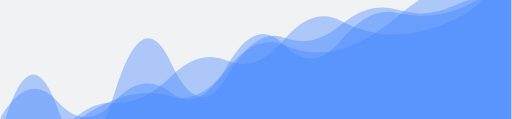
t = 0.00 s
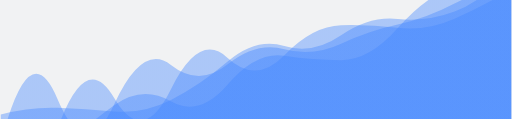
t = 1.67 s
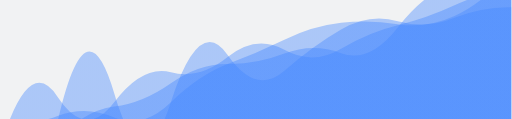
t = 3.33 s
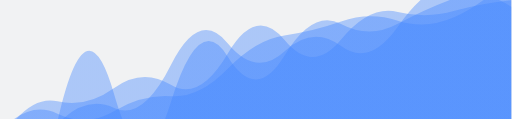
t = 5.00 s
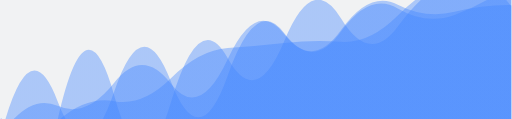
t = 6.67 s
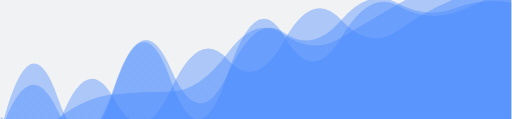
t = 8.34 s

The animated SVG that drew these frames (rendered in a browser with its animation timeline set to each time). Animation: 4 SMIL elements (animate=4); one cycle of 10.00 s, repeats indefinitely.

<?xml version="1.0" encoding="utf-8"?>
<svg xmlns="http://www.w3.org/2000/svg" xmlns:xlink="http://www.w3.org/1999/xlink" style="margin: auto; background: rgb(241, 242, 243); display: block; z-index: 1; position: relative; shape-rendering: auto;" width="1437" height="335" preserveAspectRatio="xMidYMid" viewBox="0 0 1437 335">
<g transform="translate(718.5,167.5) scale(-1,-1) translate(-718.5,-167.5)"><linearGradient id="lg-0.35759547540047376" x1="0" x2="1" y1="0" y2="0">
  <stop stop-color="#4487ff" offset="0"></stop>
  <stop stop-color="#4487ff" offset="1"></stop>
</linearGradient><path d="" fill="url(#lg-0.35759547540047376)" opacity="0.4">
  <animate attributeName="d" dur="10s" repeatCount="indefinite" keyTimes="0;0.333;0.667;1" calcmod="spline" keySplines="0.2 0 0.2 1;0.2 0 0.2 1;0.2 0 0.2 1" begin="0s" values="M0 0L 0 414.7798215253316Q 79.83333333333333 318.1848951249332  159.66666666666666 280.1171263616132T 319.3333333333333 238.0452076501208T 479 275.9872034978438T 638.6666666666666 223.9427568555449T 798.3333333333334 164.0539151087109T 958 119.34586958053546T 1117.6666666666667 45.760112133706855T 1277.3333333333333 -46.23119288654999T 1437 -130.09433986134553L 1437 0 Z;M0 0L 0 314.5857599700893Q 79.83333333333333 316.8951239702208  159.66666666666666 284.73528649247186T 319.3333333333333 275.39868705980143T 479 251.98224802492058T 638.6666666666666 135.62322125820117T 798.3333333333334 180.06938287863593T 958 48.08109438019227T 1117.6666666666667 72.1617666924007T 1277.3333333333333 -8.867107637202935T 1437 -67.72162541242261L 1437 0 Z;M0 0L 0 317.6861802254373Q 79.83333333333333 420.7350932564347  159.66666666666666 395.0193461342843T 319.3333333333333 260.39800975167003T 479 282.869297202807T 638.6666666666666 220.08126299008742T 798.3333333333334 171.4567568152704T 958 47.326740733650695T 1117.6666666666667 66.35218182369476T 1277.3333333333333 -3.9408759766665185T 1437 -53.85492196850993L 1437 0 Z;M0 0L 0 414.7798215253316Q 79.83333333333333 318.1848951249332  159.66666666666666 280.1171263616132T 319.3333333333333 238.0452076501208T 479 275.9872034978438T 638.6666666666666 223.9427568555449T 798.3333333333334 164.0539151087109T 958 119.34586958053546T 1117.6666666666667 45.760112133706855T 1277.3333333333333 -46.23119288654999T 1437 -130.09433986134553L 1437 0 Z"></animate>
</path><path d="" fill="url(#lg-0.35759547540047376)" opacity="0.4">
  <animate attributeName="d" dur="10s" repeatCount="indefinite" keyTimes="0;0.333;0.667;1" calcmod="spline" keySplines="0.2 0 0.2 1;0.2 0 0.2 1;0.2 0 0.2 1" begin="-2.5s" values="M0 0L 0 367.2942011775671Q 79.83333333333333 321.1840017615643  159.66666666666666 296.05523106333635T 319.3333333333333 328.5769440321076T 479 232.09225886074404T 638.6666666666666 244.11740552771752T 798.3333333333334 112.48456629494953T 958 125.74342454870083T 1117.6666666666667 104.17307469626729T 1277.3333333333333 68.72432811192567T 1437 -53.88807652215155L 1437 0 Z;M0 0L 0 424.6992143073688Q 79.83333333333333 334.97871238303367  159.66666666666666 308.39427938959483T 319.3333333333333 288.8075438201688T 479 217.8442709725353T 638.6666666666666 196.0806316782546T 798.3333333333334 165.053249602769T 958 56.884013371517085T 1117.6666666666667 29.861687895200646T 1277.3333333333333 43.04275182237569T 1437 26.175920167938102L 1437 0 Z;M0 0L 0 414.18873183059316Q 79.83333333333333 322.99868300771345  159.66666666666666 284.0041396586699T 319.3333333333333 259.726505299864T 479 288.63757743712927T 638.6666666666666 232.52334665972978T 798.3333333333334 151.08033895714698T 958 43.800375361420436T 1117.6666666666667 -4.124550753574908T 1277.3333333333333 -2.8478811094436196T 1437 -28.078090296297262L 1437 0 Z;M0 0L 0 367.2942011775671Q 79.83333333333333 321.1840017615643  159.66666666666666 296.05523106333635T 319.3333333333333 328.5769440321076T 479 232.09225886074404T 638.6666666666666 244.11740552771752T 798.3333333333334 112.48456629494953T 958 125.74342454870083T 1117.6666666666667 104.17307469626729T 1277.3333333333333 68.72432811192567T 1437 -53.88807652215155L 1437 0 Z"></animate>
</path><path d="" fill="url(#lg-0.35759547540047376)" opacity="0.4">
  <animate attributeName="d" dur="10s" repeatCount="indefinite" keyTimes="0;0.333;0.667;1" calcmod="spline" keySplines="0.2 0 0.2 1;0.2 0 0.2 1;0.2 0 0.2 1" begin="-5s" values="M0 0L 0 437.51334589654823Q 79.83333333333333 402.40039714787866  159.66666666666666 387.7874741116692T 319.3333333333333 259.9379630802311T 479 205.34688040544287T 638.6666666666666 190.2221512224537T 798.3333333333334 213.41526835726478T 958 151.8267902985616T 1117.6666666666667 30.830869730686857T 1277.3333333333333 -14.003046812935452T 1437 1.0049735346514694L 1437 0 Z;M0 0L 0 423.92022292734305Q 79.83333333333333 425.7481661494693  159.66666666666666 397.5643100445526T 319.3333333333333 322.9949309468887T 479 229.00967983765855T 638.6666666666666 237.61252314138218T 798.3333333333334 185.75328979336808T 958 77.32469865236004T 1117.6666666666667 69.42557525404709T 1277.3333333333333 0.6569508950809677T 1437 6.7049171198319755L 1437 0 Z;M0 0L 0 355.669278149941Q 79.83333333333333 399.87129869101744  159.66666666666666 373.12514229568023T 319.3333333333333 255.863444592125T 479 165.63906128362922T 638.6666666666666 178.10056221616622T 798.3333333333334 97.0739611280099T 958 49.94440626353378T 1117.6666666666667 38.949238057434T 1277.3333333333333 -96.12620419018043T 1437 -85.93653839534625L 1437 0 Z;M0 0L 0 437.51334589654823Q 79.83333333333333 402.40039714787866  159.66666666666666 387.7874741116692T 319.3333333333333 259.9379630802311T 479 205.34688040544287T 638.6666666666666 190.2221512224537T 798.3333333333334 213.41526835726478T 958 151.8267902985616T 1117.6666666666667 30.830869730686857T 1277.3333333333333 -14.003046812935452T 1437 1.0049735346514694L 1437 0 Z"></animate>
</path><path d="" fill="url(#lg-0.35759547540047376)" opacity="0.4">
  <animate attributeName="d" dur="10s" repeatCount="indefinite" keyTimes="0;0.333;0.667;1" calcmod="spline" keySplines="0.2 0 0.2 1;0.2 0 0.2 1;0.2 0 0.2 1" begin="-7.5s" values="M0 0L 0 384.69276952618804Q 79.83333333333333 371.65184278411675  159.66666666666666 327.6714863870727T 319.3333333333333 245.51121670023952T 479 185.21008471222365T 638.6666666666666 180.59333001802878T 798.3333333333334 169.7507876316993T 958 149.1644722376131T 1117.6666666666667 26.72951775146123T 1277.3333333333333 69.3313080422613T 1437 -81.12814456856512L 1437 0 Z;M0 0L 0 317.92349802566446Q 79.83333333333333 312.50148796395166  159.66666666666666 296.67136520488583T 319.3333333333333 320.03226172581077T 479 236.26218954760884T 638.6666666666666 236.84158899729505T 798.3333333333334 188.5469446712941T 958 78.55062240679115T 1117.6666666666667 107.60928079618685T 1277.3333333333333 43.33624362926639T 1437 -51.24918962154237L 1437 0 Z;M0 0L 0 330.4229511975772Q 79.83333333333333 352.0033403620275  159.66666666666666 316.572419607951T 319.3333333333333 327.7133778433715T 479 292.1160987493528T 638.6666666666666 244.68255829000765T 798.3333333333334 106.34556142966443T 958 161.081764382451T 1117.6666666666667 85.4738997558996T 1277.3333333333333 18.473918589971106T 1437 -31.23718475916496L 1437 0 Z;M0 0L 0 384.69276952618804Q 79.83333333333333 371.65184278411675  159.66666666666666 327.6714863870727T 319.3333333333333 245.51121670023952T 479 185.21008471222365T 638.6666666666666 180.59333001802878T 798.3333333333334 169.7507876316993T 958 149.1644722376131T 1117.6666666666667 26.72951775146123T 1277.3333333333333 69.3313080422613T 1437 -81.12814456856512L 1437 0 Z"></animate>
</path></g>
</svg>
